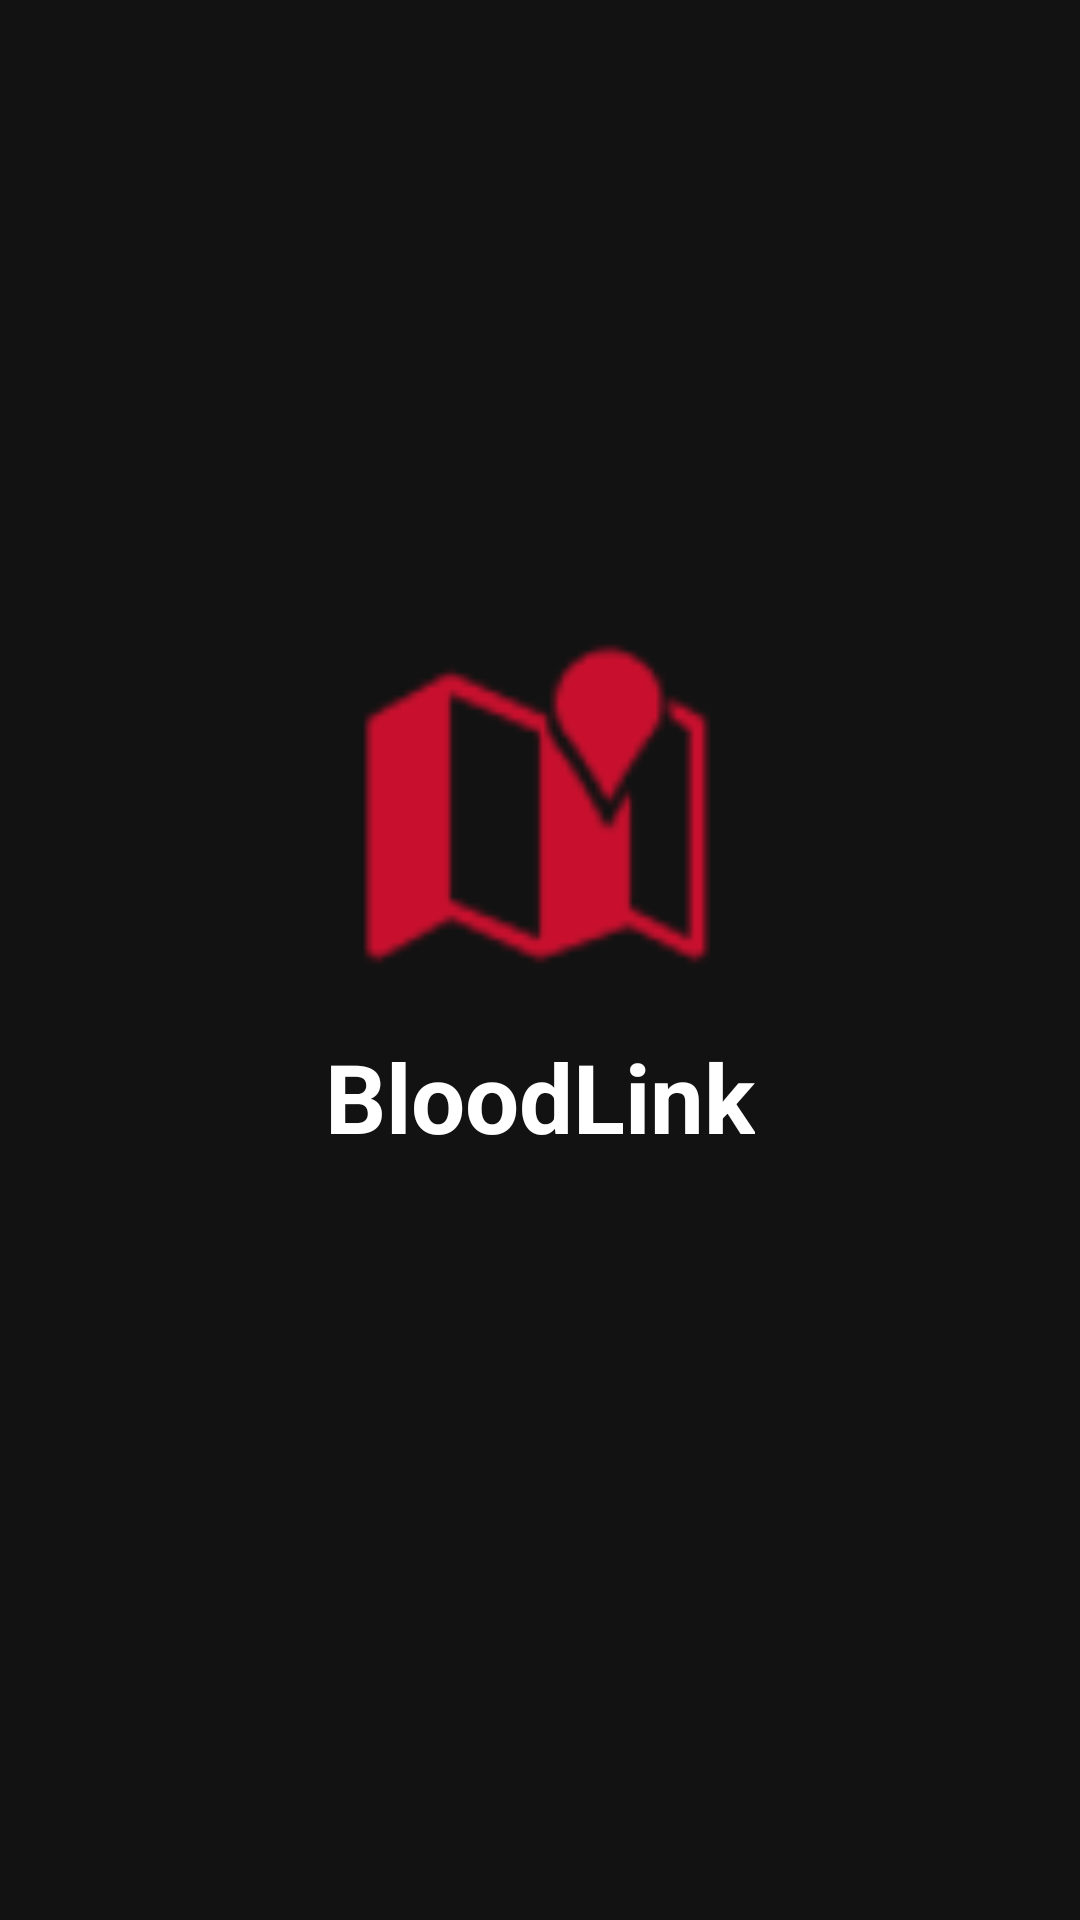

Layout XML and referenced resources for this Android screen:
<!-- AndroidManifest.xml: activity theme Theme.BloodLink.NoActionBar -->
<!-- res/layout/activity_splash.xml -->
<?xml version="1.0" encoding="utf-8"?>
<androidx.constraintlayout.widget.ConstraintLayout 
    xmlns:android="http://schemas.android.com/apk/res/android"
    xmlns:app="http://schemas.android.com/apk/res-auto"
    android:layout_width="match_parent"
    android:layout_height="match_parent"
    android:background="@color/black">

    <ImageView
        android:id="@+id/logo"
        android:layout_width="120dp"
        android:layout_height="120dp"
        android:src="@android:drawable/ic_dialog_map"
        app:tint="@color/dark_red"
        app:layout_constraintBottom_toBottomOf="parent"
        app:layout_constraintEnd_toEndOf="parent"
        app:layout_constraintStart_toStartOf="parent"
        app:layout_constraintTop_toTopOf="parent"
        app:layout_constraintVertical_bias="0.4" />

    <TextView
        android:layout_width="wrap_content"
        android:layout_height="wrap_content"
        android:text="@string/app_name"
        android:textColor="@color/white"
        android:textSize="32sp"
        android:textStyle="bold"
        android:layout_marginTop="16dp"
        app:layout_constraintTop_toBottomOf="@id/logo"
        app:layout_constraintStart_toStartOf="parent"
        app:layout_constraintEnd_toEndOf="parent"/>

    <ProgressBar
        android:layout_width="wrap_content"
        android:layout_height="wrap_content"
        android:indeterminateTint="@color/dark_red"
        android:layout_marginBottom="48dp"
        app:layout_constraintBottom_toBottomOf="parent"
        app:layout_constraintStart_toStartOf="parent"
        app:layout_constraintEnd_toEndOf="parent"/>

</androidx.constraintlayout.widget.ConstraintLayout>
<!-- resources referenced by this layout -->
<resources>
  <color name="black">#121212</color>
  <color name="dark_red">#C8102E</color>
  <color name="white">#FFFFFF</color>
  <string name="app_name">BloodLink</string>
  <style name="Theme.BloodLink.NoActionBar">
          <item name="windowActionBar">false</item>
          <item name="windowNoTitle">true</item>
      </style>
</resources>
